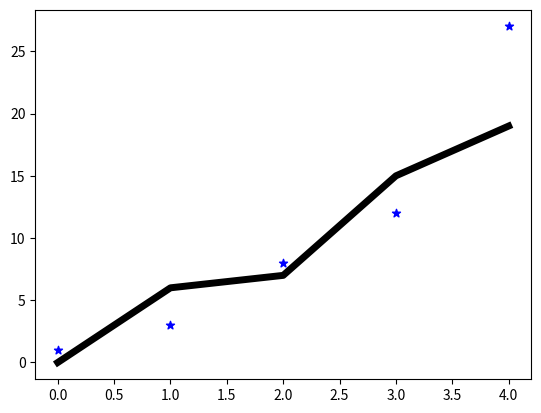

Recreate this plot in Python.
import matplotlib.pyplot as plt

fig = plt.figure()
ax = fig.add_subplot(111)
fig.set(facecolor = 'green')
ax.set(facecolor = 'red',
       xlim = [-10, 10],
       ylim = [-2, 2],
       title = 'Основы анатомии matplotlib',
       xlabel = 'ось абцис (XAxis)',
       ylabel = 'ось ординат (YAxis)')
plt.show()

x = [0, 1, 2, 3, 4]
y_1 = [0, 6, 7, 15, 19]
y_2 = [1, 3, 8, 12, 27]
fig = plt.figure()
ax = fig.add_subplot(111)
ax.plot(x, y_1,
        color = 'black',
        linewidth = 5)
ax.scatter(x, y_2,
           color = 'blue',
           marker = '*')
plt.show()

fig = plt.figure()
ax_1 = fig.add_subplot(2, 2, 1)
ax_2 = fig.add_subplot(2, 2, 2)
ax_3 = fig.add_subplot(2, 2, 3)
ax_4 = fig.add_subplot(2, 2, 4)
ax_1.set(title = 'ax_1', xticks=[], yticks=[])
ax_2.set(title = 'ax_2', xticks=[], yticks=[])
ax_3.set(title = 'ax_3', xticks=[], yticks=[])
ax_4.set(title = 'ax_4', xticks=[], yticks=[])
plt.show()
